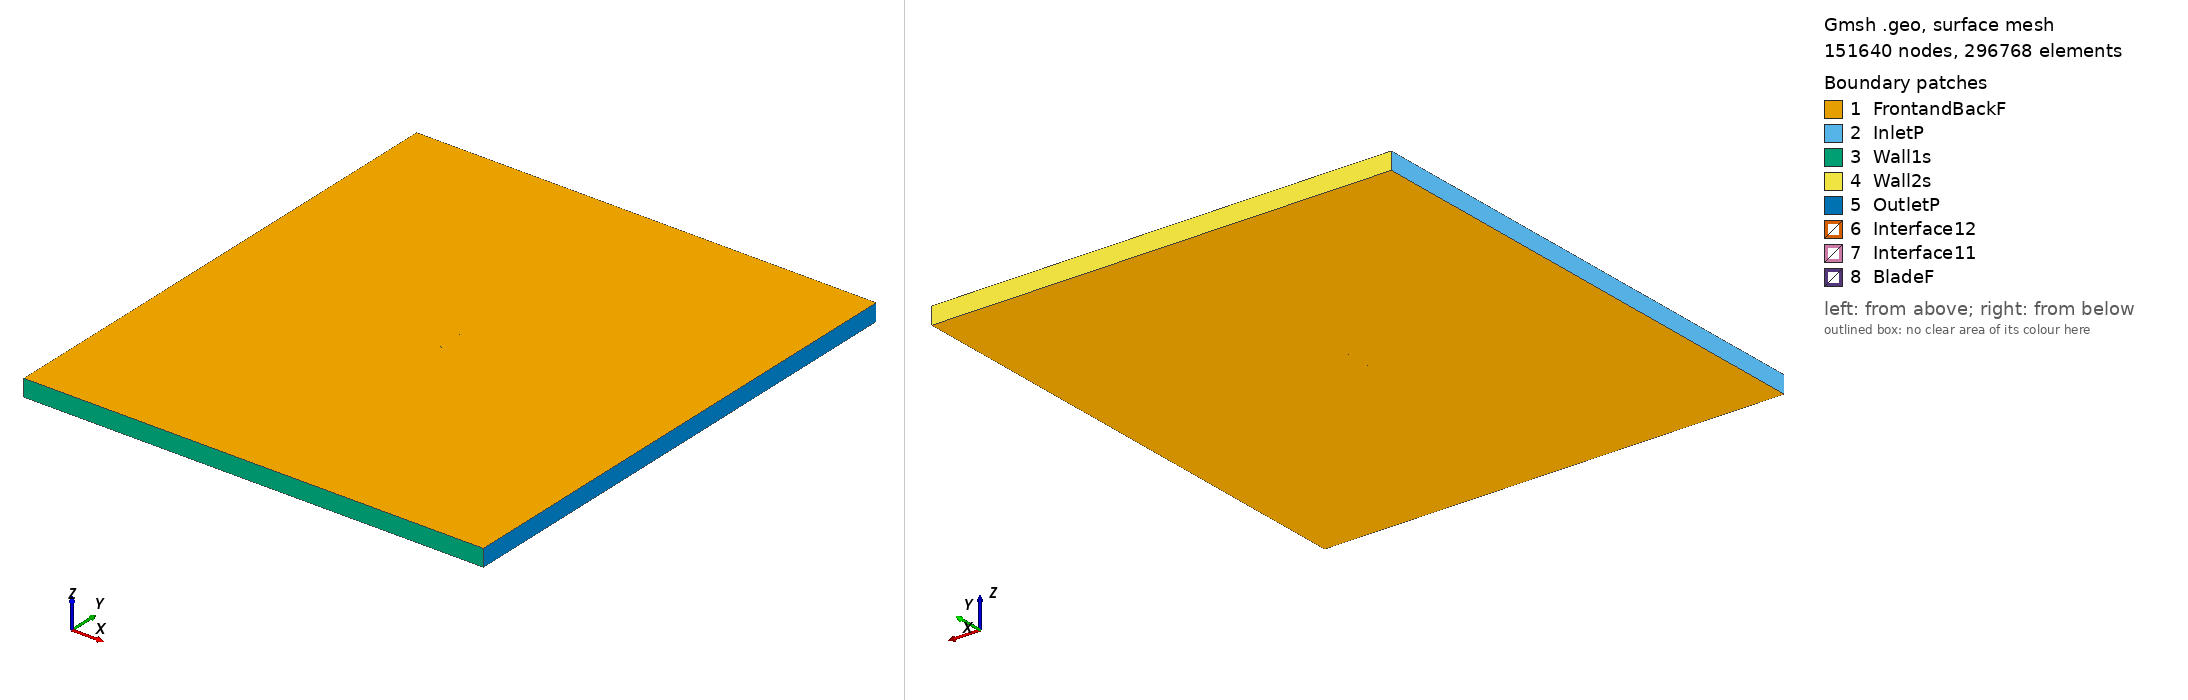

Gmsh geometry script, surface-meshed: 151640 nodes, 296768 surface elements. Boundary patches (legend numbers): 1 FrontandBackF, 2 InletP, 3 Wall1s, 4 Wall2s, 5 OutletP, 6 Interface12, 7 Interface11, 8 BladeF. Left view from above one corner, right view from below the opposite corner. Legend entries are the model's physical surfaces. The drawing asked Gmsh for element sizes between 1% and 20% of the model's largest extent; the script's own settings can give other sizes.

=== e203_tsr2_1.6927_aoa_9.0098.geo (drawn) ===
SetFactory("OpenCASCADE");

Point(1) = {0.073830, 0.721627, 0, 1.0};
Point(2) = {0.072907, 0.721593, 0, 1.0};
Point(3) = {0.068780, 0.721349, 0, 1.0};
Point(4) = {0.063921, 0.721149, 0, 1.0};
Point(5) = {0.058374, 0.720976, 0, 1.0};
Point(6) = {0.052221, 0.720823, 0, 1.0};
Point(7) = {0.045552, 0.720695, 0, 1.0};
Point(8) = {0.038461, 0.720600, 0, 1.0};
Point(9) = {0.031047, 0.720549, 0, 1.0};
Point(10) = {0.023413, 0.720562, 0, 1.0};
Point(11) = {0.015666, 0.720660, 0, 1.0};
Point(12) = {0.007912, 0.720880, 0, 1.0};
Point(13) = {0.000236, 0.721275, 0, 1.0};
Point(14) = {-0.007306, 0.721884, 0, 1.0};
Point(15) = {-0.014665, 0.722730, 0, 1.0};
Point(16) = {-0.021798, 0.723816, 0, 1.0};
Point(17) = {-0.028665, 0.725140, 0, 1.0};
Point(18) = {-0.035234, 0.726680, 0, 1.0};
Point(19) = {-0.041463, 0.728387, 0, 1.0};
Point(20) = {-0.047288, 0.730221, 0, 1.0};
Point(21) = {-0.052653, 0.732149, 0, 1.0};
Point(22) = {-0.057504, 0.734140, 0, 1.0};
Point(23) = {-0.061794, 0.736157, 0, 1.0};
Point(24) = {-0.065485, 0.738171, 0, 1.0};
Point(25) = {-0.068547, 0.740143, 0, 1.0};
Point(26) = {-0.070952, 0.742033, 0, 1.0};
Point(27) = {-0.072685, 0.743800, 0, 1.0};
Point(28) = {-0.073734, 0.745377, 0, 1.0};
Point(29) = {-0.074075, 0.746658, 0, 1.0};
Point(30) = {-0.073511, 0.747644, 0, 1.0};
Point(31) = {-0.072017, 0.748474, 0, 1.0};
Point(32) = {-0.069752, 0.749160, 0, 1.0};
Point(33) = {-0.066747, 0.749655, 0, 1.0};
Point(34) = {-0.063037, 0.749940, 0, 1.0};
Point(35) = {-0.058654, 0.750000, 0, 1.0};
Point(36) = {-0.053644, 0.749827, 0, 1.0};
Point(37) = {-0.048052, 0.749421, 0, 1.0};
Point(38) = {-0.041939, 0.748782, 0, 1.0};
Point(39) = {-0.035366, 0.747912, 0, 1.0};
Point(40) = {-0.028411, 0.746817, 0, 1.0};
Point(41) = {-0.021156, 0.745478, 0, 1.0};
Point(42) = {-0.013641, 0.743852, 0, 1.0};
Point(43) = {-0.005842, 0.741962, 0, 1.0};
Point(44) = {0.002204, 0.739915, 0, 1.0};
Point(45) = {0.010399, 0.737800, 0, 1.0};
Point(46) = {0.018631, 0.735680, 0, 1.0};
Point(47) = {0.026786, 0.733608, 0, 1.0};
Point(48) = {0.034752, 0.731631, 0, 1.0};
Point(49) = {0.042416, 0.729786, 0, 1.0};
Point(50) = {0.049663, 0.728106, 0, 1.0};
Point(51) = {0.056388, 0.726615, 0, 1.0};
Point(52) = {0.062486, 0.725335, 0, 1.0};
Point(53) = {0.067857, 0.724273, 0, 1.0};
Point(54) = {0.072418, 0.723431, 0, 1.0};
Point(55) = {0.074071, 0.723143, 0, 1.0};
Point(56) = {-0.073830, -0.721627, 0, 1.0};
Point(57) = {-0.072907, -0.721593, 0, 1.0};
Point(58) = {-0.068780, -0.721349, 0, 1.0};
Point(59) = {-0.063921, -0.721149, 0, 1.0};
Point(60) = {-0.058374, -0.720976, 0, 1.0};
Point(61) = {-0.052221, -0.720823, 0, 1.0};
Point(62) = {-0.045552, -0.720695, 0, 1.0};
Point(63) = {-0.038461, -0.720600, 0, 1.0};
Point(64) = {-0.031047, -0.720549, 0, 1.0};
Point(65) = {-0.023413, -0.720562, 0, 1.0};
Point(66) = {-0.015666, -0.720660, 0, 1.0};
Point(67) = {-0.007912, -0.720880, 0, 1.0};
Point(68) = {-0.000236, -0.721275, 0, 1.0};
Point(69) = {0.007306, -0.721884, 0, 1.0};
Point(70) = {0.014665, -0.722730, 0, 1.0};
Point(71) = {0.021798, -0.723816, 0, 1.0};
Point(72) = {0.028665, -0.725140, 0, 1.0};
Point(73) = {0.035234, -0.726680, 0, 1.0};
Point(74) = {0.041463, -0.728387, 0, 1.0};
Point(75) = {0.047288, -0.730221, 0, 1.0};
Point(76) = {0.052653, -0.732149, 0, 1.0};
Point(77) = {0.057504, -0.734140, 0, 1.0};
Point(78) = {0.061794, -0.736157, 0, 1.0};
Point(79) = {0.065485, -0.738171, 0, 1.0};
Point(80) = {0.068547, -0.740143, 0, 1.0};
Point(81) = {0.070952, -0.742033, 0, 1.0};
Point(82) = {0.072685, -0.743800, 0, 1.0};
Point(83) = {0.073734, -0.745377, 0, 1.0};
Point(84) = {0.074075, -0.746658, 0, 1.0};
Point(85) = {0.073511, -0.747644, 0, 1.0};
Point(86) = {0.072017, -0.748474, 0, 1.0};
Point(87) = {0.069752, -0.749160, 0, 1.0};
Point(88) = {0.066747, -0.749655, 0, 1.0};
Point(89) = {0.063037, -0.749940, 0, 1.0};
Point(90) = {0.058654, -0.750000, 0, 1.0};
Point(91) = {0.053644, -0.749827, 0, 1.0};
Point(92) = {0.048052, -0.749421, 0, 1.0};
Point(93) = {0.041939, -0.748782, 0, 1.0};
Point(94) = {0.035366, -0.747912, 0, 1.0};
Point(95) = {0.028411, -0.746817, 0, 1.0};
Point(96) = {0.021156, -0.745478, 0, 1.0};
Point(97) = {0.013641, -0.743852, 0, 1.0};
Point(98) = {0.005842, -0.741962, 0, 1.0};
Point(99) = {-0.002204, -0.739915, 0, 1.0};
Point(100) = {-0.010399, -0.737800, 0, 1.0};
Point(101) = {-0.018631, -0.735680, 0, 1.0};
Point(102) = {-0.026786, -0.733608, 0, 1.0};
Point(103) = {-0.034752, -0.731631, 0, 1.0};
Point(104) = {-0.042416, -0.729786, 0, 1.0};
Point(105) = {-0.049663, -0.728106, 0, 1.0};
Point(106) = {-0.056388, -0.726615, 0, 1.0};
Point(107) = {-0.062486, -0.725335, 0, 1.0};
Point(108) = {-0.067857, -0.724273, 0, 1.0};
Point(109) = {-0.072418, -0.723431, 0, 1.0};
Point(110) = {-0.074071, -0.723143, 0, 1.0};

// Lines: first blade (splines 1-4)
Spline(1) = {1:18};
Spline(2) = {18:39};
Spline(3) = {39:55};
Spline(4) = {55,1};

// Lines: second blade (splines 5-8)
Spline(5) = {56:73};
Spline(6) = {73:94};
Spline(7) = {94:110};
Spline(8) = {110,56};

// Outer domain (points 20001-4 and lines)
Point(111) = {-13.50000000, -15.00000000, 0, 1.0};
Point(112) = {-13.50000000, 15.00000000, 0, 1.0};
Point(113) = {13.50000000, 15.00000000, 0, 1.0};
Point(114) = {13.50000000, -15.00000000, 0, 1.0};
Line(11) = {111, 112};
Line(12) = {112, 113};
Line(13) = {113, 114};
Line(14) = {111, 114};

// Interface (between moving and stationary domain) (circles)
Circle(9) = {0, 0, 0, 0.80000000, 0, 2*Pi};
Circle(10) = {0, 0, 0, 0.80000000, 0, 2*Pi};

// Loops collect Lines/Splines/etc (blade1, blade2, domain, first circle)
Line Loop(1) = {1:4};
Line Loop(2) = {5:8};
Line Loop(3) = {11,12,13,-14};
Line Loop(4) = {9};

// BooleanDifference cuts out the circle/interface from the domain
Plane Surface(1) = {3};
Plane Surface(2) = {4};
BooleanDifference{ Surface{1}; Delete;}{ Surface{2}; Delete;}

// This one cuts out the blades from the inner circle/interface
Line Loop(6) = {10};
Plane Surface(5) = {6};
Plane Surface(6) = {1};
Plane Surface(7) = {2};
BooleanDifference{ Surface{5}; Delete;}{ Surface{6,7}; Delete;}

// extrude to 3rd dimension
Extrude {0, 0, 1} {Surface{1}; Surface{5}; Layers{1}; Recombine;}

// Physical Surfaces are the named boundaries (patches)
Physical Surface("Interface11") = {12};
Physical Surface("Interface12") = {10};

// sides of domain
Physical Surface("InletP") = {6};
Physical Surface("OutletP") = {9};

// top and bottom of domain
Physical Surface("Wall1s") = {7};
Physical Surface("Wall2s") = {8};

// Check FrontandBackF by ensuring there is nothing in the 3rd dimension
Physical Surface("FrontandBackF") = {1,11,5,21};
Physical Surface("BladeF") = {13:20};
Physical Volume("Turbine") = {2};
Physical Volume("Farfield") = {1};

// settings for airfoil boundary layer
Field[1] = BoundaryLayer;
Field[1].EdgesList = {1:8};
Field[1].hwall_n = 1e-3;
Field[1].thickness = 1.5e-2;
Field[1].ratio = 1.05;
Field[1].Quads = 1;
BoundaryLayer Field = 1;

// control points for mesh (blade and interface)
// floor((arc length / 1.5mm)/ 6) -> Transfinite Line
Transfinite Line {1,2,3,5,6,7} = 34 Using Progression 1;
Transfinite Line {4,8} = 2 Using Progression 1;
Transfinite Line {9, 15} = 800 Using Progression 1;

// For more information on gmsh syntax, visit http://gmsh.info/doc/texinfo/gmsh.html
